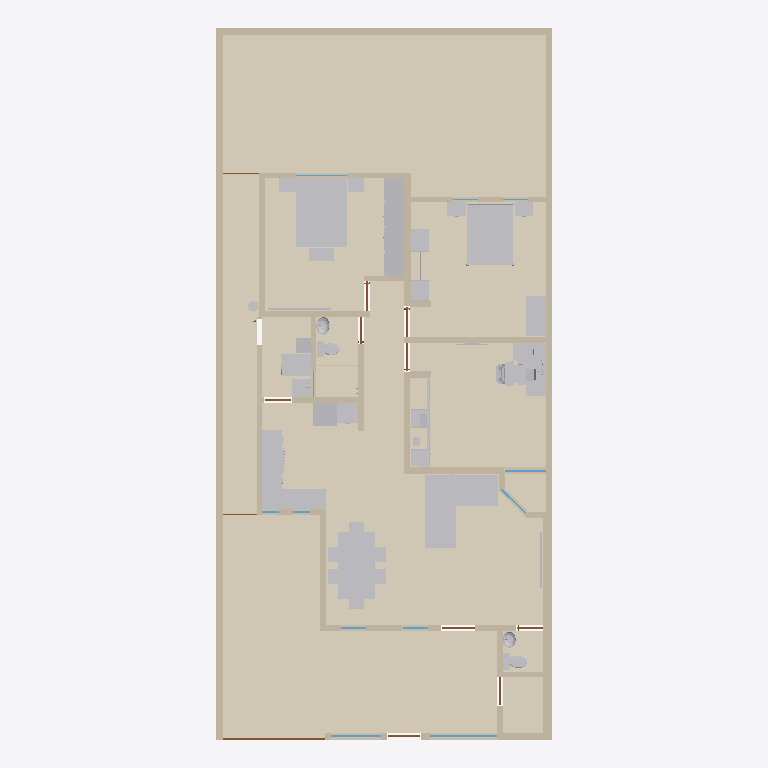
Plan cut of the same IFC building model at storey 'Planta baja' (level 0.00 m, cut at 1.40 m), seen from above with north up, elements coloured by IFC class: 48 other elements (light grey), 41 walls (beige), 14 coverings (cream), 12 doors (brown), 9 windows (light blue). Cut surfaces are drawn darker.
Extent 10.0 m × 21.2 m × 3.3 m (x, y, z). Storeys (1): Planta baja at 0.00 m. Elements (299): 111 IfcFurniture, 41 IfcWall, 24 IfcCovering, 24 IfcDiscreteAccessory, 14 IfcAudioVisualAppliance, 13 IfcDoor, 13 IfcOutlet, 12 IfcWindow, 9 IfcLightFixture, 9 IfcSwitchingDevice, 7 IfcElectricAppliance, 7 IfcSanitaryTerminal.

HEADER;
FILE_DESCRIPTION(('ViewDefinition[DesignTransferView]'),'2;1');
FILE_NAME('/dev/null','2026-10-17T19:20:17+00:00',(''),(''),'IfcOpenShell 0.9.0','IfcOpenShell 0.9.0','Nobody');
FILE_SCHEMA(('IFC4'));
ENDSEC;
DATA;
#1=IFCPROJECT('3Vf0nmfA9Pmeo3ifbiEFhB',$,'Casa Jonhy — planta existente — propuesta: Cocina en U y lavandería cerrada',$,$,$,$,(#10),#5);
#12=IFCSITE('3cJeHvK$rR8RI_2yZnSELC',$,'Terreno',$,$,#35,$,$,$,$,$,$,$,$);
#18=IFCBUILDING('005_sqp55Jk8CPsZyEy18r',$,'Casa',$,$,#41,$,$,$,$,$,$);
#24=IFCBUILDINGSTOREY('0yFFDbz5DQsB1OXGedVNuA',$,'Planta baja',$,$,#47,$,$,$,$);
#38226=IFCCOVERING('39_t459wbVjP7$VM8oS3l$',$,'S09-piso',$,$,#38380,#38242,$,.FLOORING.);
#38020=IFCCOVERING('2yIo0aeVbPDwVqz0PcYkZx',$,'S01-piso',$,$,#38355,#38036,$,.FLOORING.);
#38248=IFCCOVERING('3CXTq6sg1QReT$ReGbyUl1',$,'S10-piso',$,$,#38375,#38264,$,.FLOORING.);
#38270=IFCCOVERING('05hmDhczHPl83PVmkt_vvh',$,'S11-piso',$,$,#38370,#38286,$,.FLOORING.);
#38088=IFCCOVERING('2JXAtkDjHOSgsk5SIha6W7',$,'S04-piso',$,$,#38340,#38104,$,.FLOORING.);
#38044=IFCCOVERING('3SrdT9NgzLqAgI0mgD3VBA',$,'S02-piso',$,$,#38350,#38060,$,.FLOORING.);
#38292=IFCCOVERING('2GjFW9W8LViQlqNuX_mMwO',$,'S12-piso',$,$,#38365,#38308,$,.FLOORING.);
#38066=IFCCOVERING('1xakwBuH1VnwwSuep7xH_W',$,'S03-piso',$,$,#38345,#38082,$,.FLOORING.);
#53=IFCWALL('3KH_2e4mDOdu2uT2lOurG1',$,'W01',$,$,#1208,#69,$,.SOLIDWALL.);
#29485=IFCFURNITURE('3ZvMd5tTnSvAPVroZZdlpV',$,'sala-sofa',$,'sofá en L',#29565,#29560,$,.USERDEFINED.);
#35983=IFCFURNITURE('3j5njiepTH5eH8xDO4PotZ',$,'r-s03-cama',$,$,#36003,#35998,$,.BED.);
#38314=IFCCOVERING('3rj4wM355GAf2ZHDuv2I3C',$,'S13-piso',$,$,#38360,#38330,$,.FLOORING.);
#34199=IFCFURNITURE('0VBGlGQArVlQdDcpg5kSe6',$,'recamara-cama',$,$,#34219,#34214,$,.BED.);
#29701=IFCFURNITURE('16vkBEq2nGG8u8iJZGYmgB',$,'comedor-mesa',$,$,#29751,#29746,$,.TABLE.);
#81=IFCWALL('1asaDOY4DLKPuD5LYFJ7_d',$,'W02',$,$,#1278,#97,$,.SOLIDWALL.);
#38158=IFCCOVERING('2zfrfHTwTJ6Rwi$fNfOd4g',$,'S06-piso',$,$,#38405,#38174,$,.FLOORING.);
#9779=IFCFURNITURE('1lePFLDdbHI9UXM30$7FGe',$,'F02-closet',$,'closet',#9895,#9890,$,.USERDEFINED.);
#38110=IFCCOVERING('0T1lnIJUbRvggdIHMJ9x8B',$,'S05-piso',$,$,#38395,#38126,$,.FLOORING.);
#193=IFCWALL('2ttYOHz4jUkupna5tqdXSH',$,'W06',$,$,#1353,#209,$,.SOLIDWALL.);
#38132=IFCCOVERING('0dYoSiAVrGwefIH8Jkw7Ed',$,'S05-regadera',$,$,#38385,#38148,$,.FLOORING.);
#38204=IFCCOVERING('2LuDqDViPIqxJd$rzqhPnr',$,'S08-piso',$,$,#38390,#38220,$,.FLOORING.);
#38182=IFCCOVERING('1mL1e53X9GVxzjOWuw9Z8R',$,'S07-piso',$,$,#38400,#38198,$,.FLOORING.);
#26423=IFCFURNITURE('2TLMCue$rKm9vtD4kWr2X4',$,'cocina-ventanas-cubierta-1',$,'mueble',#26449,#26444,$,.USERDEFINED.);
#137=IFCWALL('0TSsOZddDGp8cBxzW_PEkK',$,'W04',$,$,#1213,#153,$,.SOLIDWALL.);
#165=IFCWALL('2vM_6g8gPNdwFCMWglQdpV',$,'W05',$,$,#1283,#181,$,.SOLIDWALL.);
#501=IFCWALL('1rfnFGsVDLawycbf$I3vm5',$,'W17',$,$,#1303,#517,$,.SOLIDWALL.);
#249=IFCWALL('0IRtxyyr9KNe05NBLZb7tx',$,'W08',$,$,#1288,#265,$,.SOLIDWALL.);
#30161=IFCFURNITURE('1$8kfezL5MbwfjtJjx5vet',$,'r3-escritorio',$,$,#30227,#30222,$,.DESK.);
#333=IFCWALL('2n9T4rm8bLEAho55u1D50A',$,'W11',$,$,#1293,#349,$,.SOLIDWALL.);
#35815=IFCFURNITURE('3sASAoJNTVLfOeu4VxKTfN',$,'recamara-escritorio',$,$,#35853,#35848,$,.DESK.);
#361=IFCWALL('2gy07vHUXRfeR2J508h1kr',$,'W12',$,$,#1363,#377,$,.SOLIDWALL.);
#33925=IFCFURNITURE('19OhpGrKvUCvSCN26ZrA9A',$,'recamara-closet',$,'closet abierto',#34065,#34060,$,.USERDEFINED.);
#30103=IFCFURNITURE('2fWhalzsrPR8uuRMwVEeCx',$,'comedor-asientos',$,$,#30153,#30148,$,.CHAIR.);
#109=IFCWALL('0SrTH4J8rN7gPQLvfy1L6m',$,'W03',$,$,#1348,#125,$,.SOLIDWALL.);
#417=IFCWALL('2r_Cs5qmrT5OFQhXawL72E',$,'W14',$,$,#1298,#433,$,.SOLIDWALL.);
#277=IFCWALL('0ACGmkTn9Sou96c8z9njNy',$,'W09',$,$,#1358,#293,$,.SOLIDWALL.);
#37625=IFCFURNITURE('2h3xcUCB5MCBALiwkeDXKB',$,'lavanderia-cubierta',$,'cubierta',#37645,#37640,$,.USERDEFINED.);
#221=IFCWALL('0XUEQ_96rN9R4cELlUaDZc',$,'W07',$,$,#1218,#237,$,.SOLIDWALL.);
#305=IFCWALL('1WX0Y3GA1SFRpeyIZzyXmb',$,'W10',$,$,#1223,#321,$,.SOLIDWALL.);
#389=IFCWALL('1sNffVdvrKpwgfkchTOZgY',$,'W13',$,$,#1228,#405,$,.SOLIDWALL.);
#585=IFCWALL('1tMQeO8jTOMf3RUCwalqsK',$,'W20',$,$,#1308,#601,$,.SOLIDWALL.);
#473=IFCWALL('20lrEyBi5H5eepC6pktsDF',$,'W16',$,$,#1233,#489,$,.SOLIDWALL.);
#641=IFCWALL('1hie4jVk1RqvEER0W3X9Y3',$,'W22',$,$,#1243,#657,$,.SOLIDWALL.);
#27483=IFCELECTRICAPPLIANCE('12Nd_TRLLIkfgvLXFDOquO',$,'cocina-estufa',$,'estufa de gas',#27773,#27768,$,.USERDEFINED.);
#28781=IFCELECTRICAPPLIANCE('0dulcftfLVWPrafGKNABKW',$,'cocina-refrigerador',$,$,#28813,#28808,$,.REFRIGERATOR.);
#13471=IFCFURNITURE('1SIjYkcivKmOxbLx85V0_i',$,'F03-interior-pino-closet',$,'interior del closet',#13611,#13606,$,.USERDEFINED.);
#35641=IFCFURNITURE('01QqdHg1DIh9CF5W7XElm5',$,'recamara-buro',$,'buros',#35691,#35686,$,.USERDEFINED.);
#32693=IFCFURNITURE('13uAaWPWfIUgRVf_BQnPzp',$,'r3-silla',$,$,#32791,#32786,$,.CHAIR.);
#28711=IFCFURNITURE('0T$TiyGXLGD876PixuWfgf',$,'cocina-fondo-cubierta-1',$,'mueble',#28737,#28732,$,.USERDEFINED.);
#445=IFCWALL('2$17IpzVnLtQH3AayJSPUz',$,'W15',$,$,#1368,#461,$,.SOLIDWALL.);
#36135=IFCFURNITURE('0H4ls0iVDIEe6wmKzKYA88',$,'r-s03-buro',$,'buros',#36197,#36192,$,.USERDEFINED.);
#557=IFCWALL('2B9d_vq3vIKxX5QFll_Nhq',$,'W19',$,$,#1238,#573,$,.SOLIDWALL.);
#27381=IFCFURNITURE('17IVnuy2jM1QW4WbKDk65A',$,'cocina-estufa-cubierta-2',$,'mueble',#27407,#27402,$,.USERDEFINED.);
#697=IFCWALL('2SM7iMOH1UBRTnjeopLeML',$,'W24',$,$,#1383,#713,$,.SOLIDWALL.);
#37125=IFCSANITARYTERMINAL('3xhfrf8ZDO1A73DkWBLovF',$,'lavanderia-lavadero',$,$,#37169,#37164,$,.SINK.);
#36347=IFCFURNITURE('3Vm3e5T8fTPwRbm_WfWqVh',$,'r-s03-baul',$,'baúl',#36367,#36362,$,.USERDEFINED.);
#27349=IFCFURNITURE('2ghHZP0cbPoe8j5y2On62R',$,'cocina-estufa-cubierta-1',$,'mueble',#27375,#27370,$,.USERDEFINED.);
#529=IFCWALL('0_ERbUJaTJDPS_yDQIOhE5',$,'W18',$,$,#1373,#545,$,.SOLIDWALL.);
#725=IFCWALL('3e7Q9b4fPRZgGpaFQFEkS1',$,'W25',$,$,#1248,#741,$,.SOLIDWALL.);
#23898=IFCSANITARYTERMINAL('1ksSvxiUrVHgt9kpJuY5LS',$,'WC01',$,$,#24314,#24309,$,.TOILETPAN.);
#613=IFCWALL('2gXr9tbk5UrxhAwS_vePR0',$,'W21',$,$,#1378,#629,$,.SOLIDWALL.);
#867=IFCWALL('0ZHx1C3ivPKwYcp6TFk6q3',$,'W30',$,$,#1393,#883,$,.SOLIDWALL.);
#1175=IFCWALL('3xPJlL0b1TCxaHFhZYdrhS',$,'W41',$,$,#1343,#1191,$,.SOLIDWALL.);
#24350=IFCSANITARYTERMINAL('03mGX8dXLVt9UldpELWTJH',$,'WC02',$,$,#24766,#24761,$,.TOILETPAN.);
#783=IFCWALL('06QV$1BDfOguB8Hp0AgmUj',$,'W27',$,$,#1388,#799,$,.SOLIDWALL.);
#811=IFCWALL('1LWZDJtQTU6vQKS2v_KixK',$,'W28',$,$,#1253,#827,$,.SOLIDWALL.);
#26457=IFCSANITARYTERMINAL('1zZHTWiHjQJB0Lw6aLD9tF',$,'cocina-ventanas-tarja',$,$,#26477,#26472,$,.SINK.);
#37269=IFCFURNITURE('2N0JTuRWHR0O8MMI_JBWGU',$,'lavanderia-gabinete',$,'gabinete alto',#37301,#37296,$,.USERDEFINED.);
#13217=IFCFURNITURE('1c_AJ$06HHZxvvhkiiFVYM',$,'F03-interior-plastico-negro',$,'interior del closet',#13435,#13430,$,.USERDEFINED.);
#951=IFCWALL('1Ef0bFOsfN8Bvf0RNTbol1',$,'W33',$,$,#1398,#967,$,.SOLIDWALL.);
#8480=IFCDOOR('2n7UQi_AjKVQ$qgWmzpZox',$,'D12',$,$,#8501,#8496,$,2.23,3.04,.DOOR.,$,$);
#839=IFCWALL('22c7Y39OHSXwoPuUxXtvhG',$,'W29',$,$,#1323,#855,$,.SOLIDWALL.);
#895=IFCWALL('1AbSzqobbTQ8tuIgnVMq3B',$,'W31',$,$,#1258,#911,$,.SOLIDWALL.);
#25513=IFCSANITARYTERMINAL('2RtyUHGQzQ6w0bSlvTMXL1',$,'LV02',$,$,#26071,#26066,$,.WASHHANDBASIN.);
#1035=IFCWALL('0Te8xcj7fJRO6NO5m6myGK',$,'W36',$,$,#1403,#1051,$,.SOLIDWALL.);
#24775=IFCSANITARYTERMINAL('00ZcGt0H9Scf8lb0iyRO7F',$,'LV01',$,$,#25333,#25328,$,.WASHHANDBASIN.);
#1063=IFCWALL('2U$uhU6STVKBVxBwAIZnry',$,'W37',$,$,#1268,#1079,$,.SOLIDWALL.);
#669=IFCWALL('0ZYUvHnyPPYB1lfPxnBbqP',$,'W23',$,$,#1313,#685,$,.SOLIDWALL.);
#36061=IFCFURNITURE('0BrHkaSsnTORdAc3LmKZdH',$,'r-s03-cama-cabecera',$,$,#36129,#36124,$,.BED.);
#29759=IFCFURNITURE('2NSDIwdN9HLh3uW1f85pkK',$,'comedor-sillas',$,$,#30097,#30092,$,.CHAIR.);
#923=IFCWALL('0Glk_YlhXQaQhN6epyVTLv',$,'W32',$,$,#1328,#939,$,.SOLIDWALL.);
#32229=IFCFURNITURE('1AjTRLCrrKlvslnmfI7Vvd',$,'r3-impresora',$,'impresora',#32303,#32298,$,.USERDEFINED.);
#9115=IFCWINDOW('1v$LvsgbHI7v$O_o4b6nam',$,'V11',$,$,#9160,#9131,$,1.3,2.0,.WINDOW.,$,$);
#979=IFCWALL('09imdoopbQZeBvHhNWO_SE',$,'W34',$,$,#1263,#995,$,.SOLIDWALL.);
#36511=IFCAUDIOVISUALAPPLIANCE('1bZeu4bALQSvXwrdkHDPKO',$,'r-s03-tv',$,'TV',#36537,#36532,$,.USERDEFINED.);
#1007=IFCWALL('3oF3H3HfjUthDgZvXtNIBX',$,'W35',$,$,#1333,#1023,$,.SOLIDWALL.);
#29641=IFCAUDIOVISUALAPPLIANCE('07tK0A4N9NsPz$j6Li0rCN',$,'sala-tv',$,'TV',#29667,#29662,$,.USERDEFINED.);
#34399=IFCFURNITURE('18xNHSOEfMnQhOMos1URvc',$,'recamara-cama-laton',$,$,#35633,#35628,$,.BED.);
#32091=IFCFURNITURE('3szzbeWjnQkh1KOFSs69Uy',$,'r3-tapete-teclado',$,'tapete del teclado',#32111,#32106,$,.USERDEFINED.);
#1119=IFCWALL('1AzKawgfTRNvWUnmMQR3ng',$,'W39',$,$,#1408,#1135,$,.SOLIDWALL.);
#9173=IFCWINDOW('0wvXS1kAPVBRQk9rPyUegr',$,'V12',$,$,#9218,#9189,$,1.3,1.5,.WINDOW.,$,$);
#30511=IFCAUDIOVISUALAPPLIANCE('1VWMbshnDLegbN4nzDZvVo',$,'r3-monitores',$,$,#30573,#30568,$,.DISPLAY.);
#1091=IFCWALL('1kX42e0MnLo988CigLgNDh',$,'W38',$,$,#1338,#1107,$,.SOLIDWALL.);
#32203=IFCFURNITURE('2RLfghYsnKPxnKpXJEgqZ5',$,'r3-laptop-cerrada',$,'laptop cerrada',#32223,#32218,$,.USERDEFINED.);
#36855=IFCFLOWSTORAGEDEVICE('0oGEioaHbPtBFGu7zoqcff',$,'lavanderia-gas',$,'cilindro de gas',#36977,#36972,$);
#8755=IFCWINDOW('1$2$YC_qDMou6rfjpQfGFB',$,'V05',$,$,#8800,#8771,$,1.26,1.24,.WINDOW.,$,$);
#6993=IFCDOOR('3mrDThtrvOiuRlAPXsKxIl',$,'D08',$,$,#7038,#7009,$,2.1,0.895,.DOOR.,$,$);
#31203=IFCFURNITURE('3I_hoFlj5QkeTHbvg4k5Zw',$,'r3-teclado',$,'teclado',#31865,#31860,$,.USERDEFINED.);
#2836=IFCDOOR('2sRNEfnFPQIRNr7Tn84TBg',$,'D03',$,$,#2881,#2852,$,2.1,1.0,.DOOR.,$,$);
#4263=IFCDOOR('2Zl7rrPcDQIxq_WRUVPAXj',$,'D06',$,$,#4308,#4279,$,2.1,0.88,.DOOR.,$,$);
#1409=IFCDOOR('09tTKIQUHGjBp$bO$gtI_R',$,'D01',$,$,#1454,#1425,$,2.3,0.98,.DOOR.,$,$);
#2898=IFCDOOR('0nu8TCIW9KEuAHfzC9164f',$,'D05',$,$,#2943,#2914,$,2.1,0.8,.DOOR.,$,$);
#5628=IFCDOOR('2zyn68yH9SRwOciA_bprA2',$,'D07',$,$,#5673,#5644,$,2.1,0.86,.DOOR.,$,$);
#34227=IFCFURNITURE('0X4kNIr$DONuNlgEE56njm',$,'recamara-cama-postes',$,$,#34391,#34386,$,.BED.);
#9055=IFCWINDOW('1Y4yTa6WPNsOc5q$nyA69I',$,'V10',$,$,#9100,#9071,$,1.62,1.03,.WINDOW.,$,$);
#1467=IFCDOOR('29pncILh9PigW36apdGvrN',$,'D02',$,$,#1512,#1483,$,2.1,0.78,.DOOR.,$,$);
#8358=IFCDOOR('1XkudMIgjNJw4cLTR4CyuG',$,'D09',$,$,#8403,#8374,$,2.1,0.835,.DOOR.,$,$);
#36205=IFCFURNITURE('276k_XGpnSoOK82P9gDtox',$,'r-s03-buro-marco',$,'marco de los buros',#36339,#36334,$,.USERDEFINED.);
#9231=IFCDOOR('1fLldgwCzRKAzhy$QOewi7',$,'D13',$,$,#9276,#9247,$,2.1,0.8,.DOOR.,$,$);
#8935=IFCWINDOW('3xkGhOazPJc9sf3swih28R',$,'V08',$,$,#8980,#8951,$,1.22,1.5,.WINDOW.,$,$);
#8513=IFCWINDOW('290htOsfrVY8GJ9u572VCt',$,'V01',$,$,#8558,#8529,$,1.27,0.745,.WINDOW.,$,$);
#8575=IFCWINDOW('3HnUMi0y9Kofgo55d246EB',$,'V02',$,$,#8620,#8591,$,1.26,0.75,.WINDOW.,$,$);
#30579=IFCFURNITURE('1a9AikhNTOJhEPOr$48iDh',$,'r3-monitores-brazo',$,'brazo para 2 monitores y laptop',#31043,#31038,$,.USERDEFINED.);
#32065=IFCFURNITURE('0iyZ1cusTGneVNiICTWgAP',$,'r3-tapete-mouse',$,'tapete del mouse',#32085,#32080,$,.USERDEFINED.);
#36011=IFCFURNITURE('1_bvDfnaXST94wCYB1L_D_',$,'r-s03-cama-base',$,$,#36055,#36050,$,.BED.);
#33867=IFCAUDIOVISUALAPPLIANCE('3TuhdqY51JDAVx9kdhl3gq',$,'r3-tv',$,'TV',#33893,#33888,$,.USERDEFINED.);
#753=IFCWALL('1xAc_w7tHSRBsfbU7oExj2',$,'W26',$,$,#1318,#769,$,.SOLIDWALL.);
#15753=IFCFURNITURE('04kx2xUAXLTPzOtRUXXxr4',$,'F03-interior-libro-blanco',$,'interior del closet',#15875,#15870,$,.USERDEFINED.);
#8449=IFCDOOR('1zZXifbeXJbxcglZ2AFOsT',$,'D11',$,$,#8470,#8465,$,2.1,1.08,.DOOR.,$,$);
#31081=IFCAUDIOVISUALAPPLIANCE('3Mr33CIIfHuh2DtXnAh2kz',$,'r3-monitores-teclado-laptop',$,$,#31101,#31096,$,.DISPLAY.);
#8416=IFCDOOR('2tvWovYKjMHeb2Qcba_WbP',$,'D10',$,$,#8437,#8432,$,2.1,1.005,.DOOR.,$,$);
#8635=IFCWINDOW('0NODzIwO1JaPJECbs1iP5r',$,'V03',$,$,#8680,#8651,$,1.18,0.5,.WINDOW.,$,$);
#8695=IFCWINDOW('3nvYm$Am1L3ROgul4SV7vV',$,'V04',$,$,#8740,#8711,$,1.19,0.51,.WINDOW.,$,$);
#1147=IFCWALL('1vdHe1AtTVeeV7LNEq9SjE',$,'W40',$,$,#1273,#1163,$,.SOLIDWALL.);
ENDSEC;
